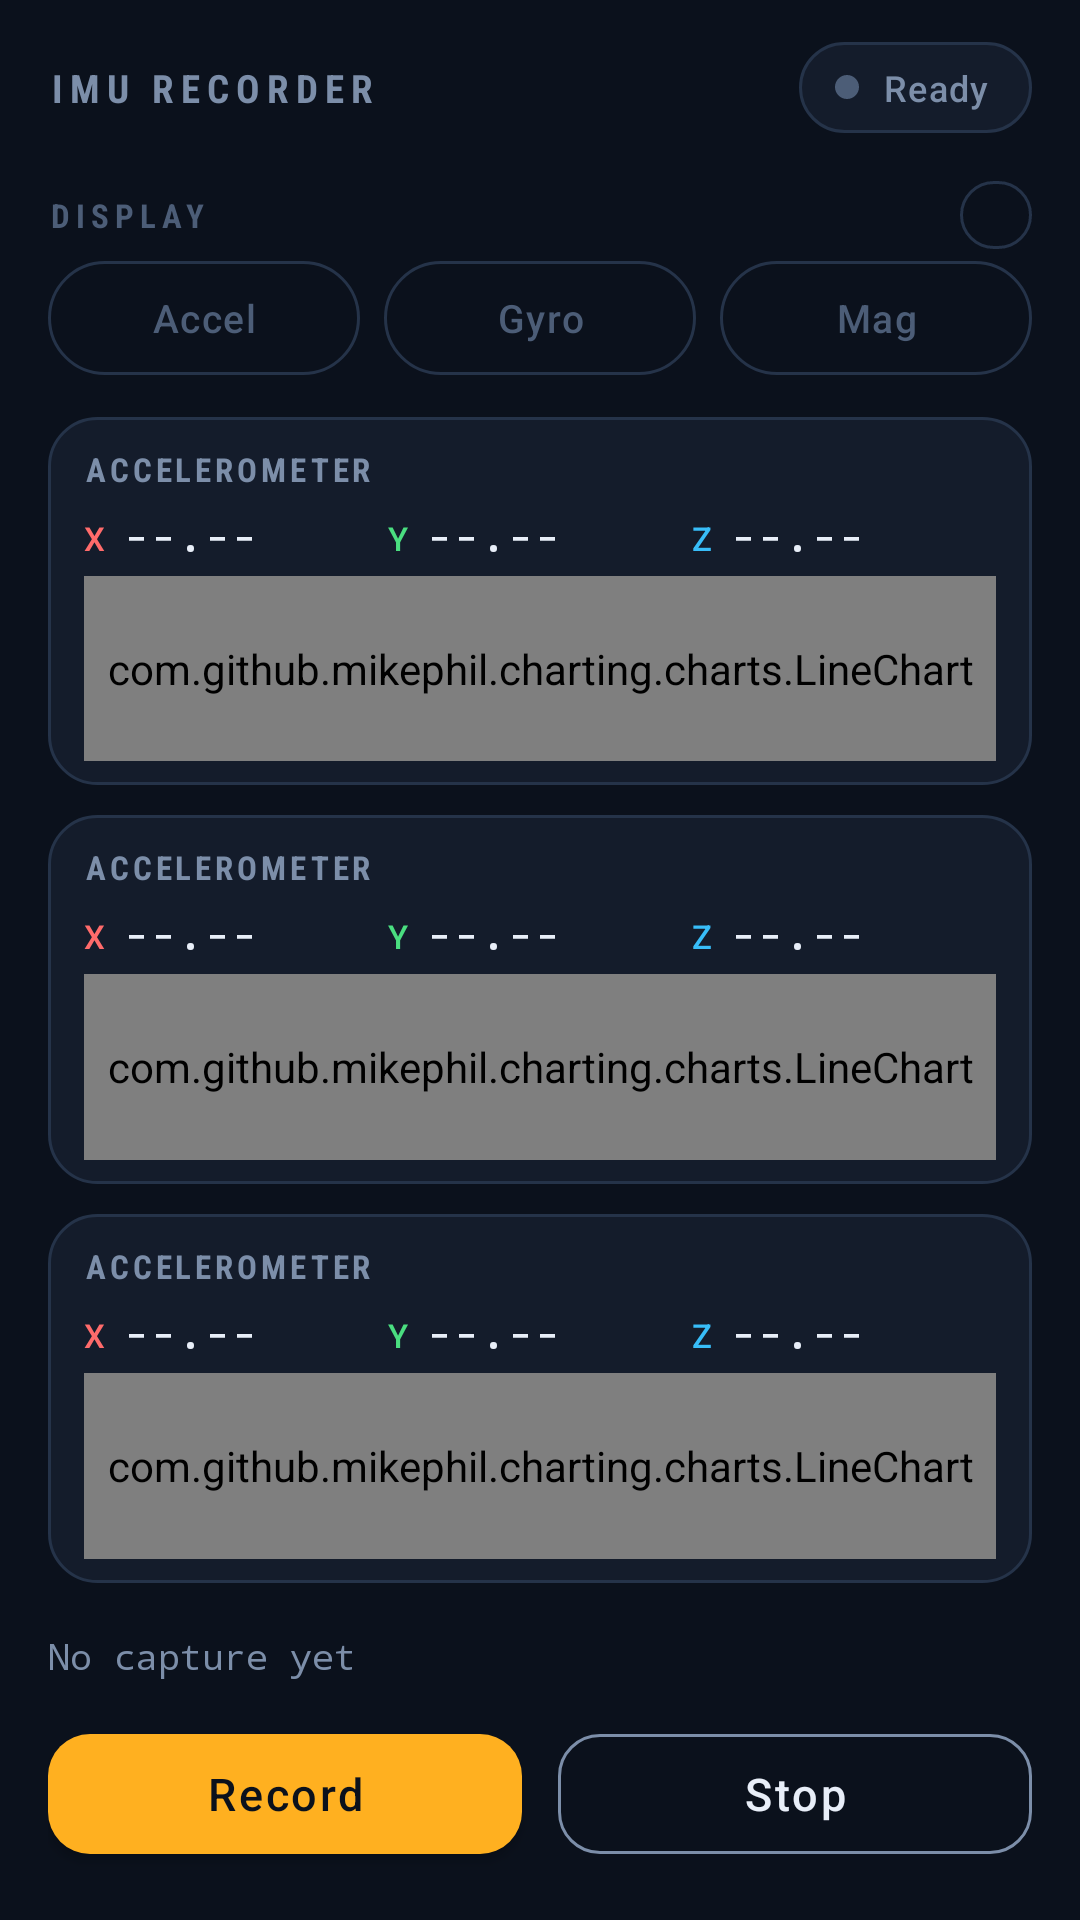

Reconstruct the res/layout file that produces this screen, plus the resources it refers to.
<!-- AndroidManifest.xml: application theme Theme.IMU -->
<!-- res/layout/activity_main.xml -->
<?xml version="1.0" encoding="utf-8"?>
<androidx.constraintlayout.widget.ConstraintLayout xmlns:android="http://schemas.android.com/apk/res/android"
    xmlns:app="http://schemas.android.com/apk/res-auto"
    xmlns:tools="http://schemas.android.com/tools"
    android:layout_width="match_parent"
    android:layout_height="match_parent"
    android:background="@color/ink"
    android:fitsSystemWindows="true"
    android:paddingStart="16dp"
    android:paddingEnd="16dp"
    android:paddingTop="14dp"
    android:paddingBottom="16dp"
    tools:context=".MainActivity">

    
    <TextView
        android:id="@+id/instrumentLabel"
        android:layout_width="wrap_content"
        android:layout_height="wrap_content"
        android:fontFamily="sans-serif-condensed"
        android:letterSpacing="0.18"
        android:text="@string/instrument_label"
        android:textColor="@color/text_muted"
        android:textSize="13sp"
        android:textStyle="bold"
        app:layout_constraintBottom_toBottomOf="@+id/statusPill"
        app:layout_constraintStart_toStartOf="parent"
        app:layout_constraintTop_toTopOf="@+id/statusPill" />

    <LinearLayout
        android:id="@+id/statusPill"
        android:layout_width="wrap_content"
        android:layout_height="wrap_content"
        android:background="@drawable/bg_pill"
        android:gravity="center_vertical"
        android:orientation="horizontal"
        android:paddingStart="12dp"
        android:paddingTop="7dp"
        android:paddingEnd="14dp"
        android:paddingBottom="7dp"
        app:layout_constraintEnd_toEndOf="parent"
        app:layout_constraintTop_toTopOf="parent">

        <View
            android:id="@+id/statusDot"
            android:layout_width="8dp"
            android:layout_height="8dp"
            android:background="@drawable/dot"
            android:backgroundTint="@color/text_dim" />

        <TextView
            android:id="@+id/statusText"
            android:layout_width="wrap_content"
            android:layout_height="wrap_content"
            android:layout_marginStart="8dp"
            android:fontFamily="sans-serif-medium"
            android:letterSpacing="0.04"
            android:text="@string/status_ready"
            android:textColor="@color/text_muted"
            android:textSize="12sp" />
    </LinearLayout>

    
    <TextView
        android:id="@+id/displayLabel"
        android:layout_width="wrap_content"
        android:layout_height="wrap_content"
        android:layout_marginTop="20dp"
        android:fontFamily="sans-serif-condensed"
        android:letterSpacing="0.18"
        android:text="@string/display_label"
        android:textColor="@color/text_dim"
        android:textSize="11sp"
        android:textStyle="bold"
        app:layout_constraintStart_toStartOf="parent"
        app:layout_constraintTop_toBottomOf="@+id/statusPill" />

    <TextView
        android:id="@+id/windowPill"
        android:layout_width="wrap_content"
        android:layout_height="wrap_content"
        android:background="@drawable/chip_toggle"
        android:fontFamily="sans-serif-medium"
        android:paddingStart="12dp"
        android:paddingTop="4dp"
        android:paddingEnd="12dp"
        android:paddingBottom="4dp"
        android:textColor="@color/text_muted"
        android:textSize="11sp"
        app:layout_constraintBottom_toBottomOf="@+id/displayLabel"
        app:layout_constraintEnd_toEndOf="parent"
        app:layout_constraintTop_toTopOf="@+id/displayLabel" />

    <LinearLayout
        android:id="@+id/chipRow"
        android:layout_width="match_parent"
        android:layout_height="wrap_content"
        android:layout_marginTop="8dp"
        android:orientation="horizontal"
        app:layout_constraintTop_toBottomOf="@+id/displayLabel">

        <TextView
            android:id="@+id/chipAccel"
            android:layout_width="0dp"
            android:layout_height="38dp"
            android:layout_weight="1"
            android:background="@drawable/chip_toggle"
            android:fontFamily="sans-serif-medium"
            android:gravity="center"
            android:letterSpacing="0.04"
            android:text="@string/chip_accel"
            android:textColor="@color/chip_text"
            android:textSize="13sp" />

        <TextView
            android:id="@+id/chipGyro"
            android:layout_width="0dp"
            android:layout_height="38dp"
            android:layout_marginStart="8dp"
            android:layout_weight="1"
            android:background="@drawable/chip_toggle"
            android:fontFamily="sans-serif-medium"
            android:gravity="center"
            android:letterSpacing="0.04"
            android:text="@string/chip_gyro"
            android:textColor="@color/chip_text"
            android:textSize="13sp" />

        <TextView
            android:id="@+id/chipMag"
            android:layout_width="0dp"
            android:layout_height="38dp"
            android:layout_marginStart="8dp"
            android:layout_weight="1"
            android:background="@drawable/chip_toggle"
            android:fontFamily="sans-serif-medium"
            android:gravity="center"
            android:letterSpacing="0.04"
            android:text="@string/chip_mag"
            android:textColor="@color/chip_text"
            android:textSize="13sp" />
    </LinearLayout>

    
    <LinearLayout
        android:id="@+id/panelStack"
        android:layout_width="match_parent"
        android:layout_height="0dp"
        android:layout_marginTop="14dp"
        android:layout_marginBottom="16dp"
        android:orientation="vertical"
        app:layout_constraintBottom_toTopOf="@+id/footer"
        app:layout_constraintTop_toBottomOf="@+id/chipRow">

        <include
            android:id="@+id/panelAccel"
            layout="@layout/sensor_panel"
            android:layout_width="match_parent"
            android:layout_height="0dp"
            android:layout_weight="1" />

        <include
            android:id="@+id/panelGyro"
            layout="@layout/sensor_panel"
            android:layout_width="match_parent"
            android:layout_height="0dp"
            android:layout_marginTop="10dp"
            android:layout_weight="1" />

        <include
            android:id="@+id/panelMag"
            layout="@layout/sensor_panel"
            android:layout_width="match_parent"
            android:layout_height="0dp"
            android:layout_marginTop="10dp"
            android:layout_weight="1" />
    </LinearLayout>

    <LinearLayout
        android:id="@+id/footer"
        android:layout_width="match_parent"
        android:layout_height="wrap_content"
        android:orientation="vertical"
        app:layout_constraintBottom_toBottomOf="parent">

        <TextView
            android:id="@+id/sampleCount"
            android:layout_width="wrap_content"
            android:layout_height="wrap_content"
            android:fontFamily="monospace"
            android:text="@string/footer_idle"
            android:textColor="@color/text_muted"
            android:textSize="12sp" />

        <LinearLayout
            android:layout_width="match_parent"
            android:layout_height="wrap_content"
            android:layout_marginTop="12dp"
            android:orientation="horizontal">

            <com.google.android.material.button.MaterialButton
                android:id="@+id/button"
                android:layout_width="0dp"
                android:layout_height="52dp"
                android:layout_weight="1"
                android:fontFamily="sans-serif-medium"
                android:letterSpacing="0.06"
                android:text="@string/action_record"
                android:textAllCaps="false"
                android:textColor="@color/btn_record_text"
                android:textSize="15sp"
                app:backgroundTint="@color/btn_record_bg"
                app:cornerRadius="14dp"
                app:elevation="0dp"
                app:rippleColor="@color/ink" />

            <com.google.android.material.button.MaterialButton
                android:id="@+id/button2"
                style="@style/Widget.MaterialComponents.Button.OutlinedButton"
                android:layout_width="0dp"
                android:layout_height="52dp"
                android:layout_marginStart="12dp"
                android:layout_weight="1"
                android:fontFamily="sans-serif-medium"
                android:letterSpacing="0.06"
                android:text="@string/action_stop"
                android:textAllCaps="false"
                android:textColor="@color/btn_stop_text"
                android:textSize="15sp"
                app:cornerRadius="14dp"
                app:rippleColor="@color/hairline"
                app:strokeColor="@color/btn_stop_stroke"
                app:strokeWidth="1dp" />
        </LinearLayout>
    </LinearLayout>

</androidx.constraintlayout.widget.ConstraintLayout>
<!-- res/layout/sensor_panel.xml (included above) -->
<?xml version="1.0" encoding="utf-8"?>
<LinearLayout xmlns:android="http://schemas.android.com/apk/res/android"
    android:layout_width="match_parent"
    android:layout_height="match_parent"
    android:background="@drawable/bg_panel"
    android:orientation="vertical"
    android:paddingStart="12dp"
    android:paddingTop="10dp"
    android:paddingEnd="12dp"
    android:paddingBottom="8dp">

    <LinearLayout
        android:layout_width="match_parent"
        android:layout_height="wrap_content"
        android:baselineAligned="false"
        android:orientation="horizontal">

        <TextView
            android:id="@+id/panelTitle"
            android:layout_width="0dp"
            android:layout_height="wrap_content"
            android:layout_weight="1"
            android:fontFamily="sans-serif-condensed"
            android:letterSpacing="0.12"
            android:textAllCaps="true"
            android:textColor="@color/text_muted"
            android:textSize="11sp"
            android:textStyle="bold"
            tools:text="ACCELEROMETER"
            xmlns:tools="http://schemas.android.com/tools" />

        <TextView
            android:id="@+id/panelReset"
            android:layout_width="wrap_content"
            android:layout_height="wrap_content"
            android:layout_marginEnd="10dp"
            android:background="@drawable/chip_toggle"
            android:fontFamily="sans-serif-medium"
            android:paddingStart="10dp"
            android:paddingTop="3dp"
            android:paddingEnd="10dp"
            android:paddingBottom="3dp"
            android:text="@string/reset_view"
            android:textColor="@color/text_muted"
            android:textSize="11sp"
            android:visibility="gone" />

        <TextView
            android:id="@+id/panelUnit"
            android:layout_width="wrap_content"
            android:layout_height="wrap_content"
            android:fontFamily="monospace"
            android:textColor="@color/text_dim"
            android:textSize="11sp" />
    </LinearLayout>

    <LinearLayout
        android:layout_width="match_parent"
        android:layout_height="wrap_content"
        android:layout_marginTop="4dp"
        android:baselineAligned="false"
        android:orientation="horizontal">

        <LinearLayout
            android:layout_width="0dp"
            android:layout_height="wrap_content"
            android:layout_weight="1"
            android:orientation="horizontal">

            <TextView
                android:layout_width="wrap_content"
                android:layout_height="wrap_content"
                android:fontFamily="sans-serif-medium"
                android:text="@string/axis_x"
                android:textColor="@color/channel_x"
                android:textSize="11sp" />

            <TextView
                android:id="@+id/panelValueX"
                android:layout_width="wrap_content"
                android:layout_height="wrap_content"
                android:layout_marginStart="6dp"
                android:fontFamily="monospace"
                android:text="@string/value_placeholder"
                android:textColor="@color/text_primary"
                android:textSize="15sp" />
        </LinearLayout>

        <LinearLayout
            android:layout_width="0dp"
            android:layout_height="wrap_content"
            android:layout_weight="1"
            android:orientation="horizontal">

            <TextView
                android:layout_width="wrap_content"
                android:layout_height="wrap_content"
                android:fontFamily="sans-serif-medium"
                android:text="@string/axis_y"
                android:textColor="@color/channel_y"
                android:textSize="11sp" />

            <TextView
                android:id="@+id/panelValueY"
                android:layout_width="wrap_content"
                android:layout_height="wrap_content"
                android:layout_marginStart="6dp"
                android:fontFamily="monospace"
                android:text="@string/value_placeholder"
                android:textColor="@color/text_primary"
                android:textSize="15sp" />
        </LinearLayout>

        <LinearLayout
            android:layout_width="0dp"
            android:layout_height="wrap_content"
            android:layout_weight="1"
            android:orientation="horizontal">

            <TextView
                android:layout_width="wrap_content"
                android:layout_height="wrap_content"
                android:fontFamily="sans-serif-medium"
                android:text="@string/axis_z"
                android:textColor="@color/channel_z"
                android:textSize="11sp" />

            <TextView
                android:id="@+id/panelValueZ"
                android:layout_width="wrap_content"
                android:layout_height="wrap_content"
                android:layout_marginStart="6dp"
                android:fontFamily="monospace"
                android:text="@string/value_placeholder"
                android:textColor="@color/text_primary"
                android:textSize="15sp" />
        </LinearLayout>
    </LinearLayout>

    <com.github.mikephil.charting.charts.LineChart
        android:id="@+id/panelChart"
        android:layout_width="match_parent"
        android:layout_height="0dp"
        android:layout_marginTop="4dp"
        android:layout_weight="1" />

</LinearLayout>
<!-- resources referenced by this layout -->
<resources>
  <color name="channel_x">#FF6B6B</color>
  <color name="channel_y">#4ADE80</color>
  <color name="channel_z">#38BDF8</color>
  <color name="hairline">#253349</color>
  <color name="ink">#0B111C</color>
  <color name="text_dim">#4C5D77</color>
  <color name="text_muted">#7C8EA9</color>
  <color name="text_primary">#E8EEF8</color>
  <!-- drawable bg_panel (drawable) -->
  <?xml version="1.0" encoding="utf-8"?>
  <shape xmlns:android="http://schemas.android.com/apk/res/android" android:shape="rectangle">
      <solid android:color="@color/panel" />
      <corners android:radius="16dp" />
      <stroke android:width="1dp" android:color="@color/hairline" />
  </shape>
  <!-- drawable bg_pill (drawable) -->
  <?xml version="1.0" encoding="utf-8"?>
  <shape xmlns:android="http://schemas.android.com/apk/res/android" android:shape="rectangle">
      <solid android:color="@color/panel" />
      <corners android:radius="100dp" />
      <stroke android:width="1dp" android:color="@color/hairline" />
  </shape>
  <!-- drawable chip_toggle (drawable) -->
  <?xml version="1.0" encoding="utf-8"?>
  <selector xmlns:android="http://schemas.android.com/apk/res/android">
      <item android:state_enabled="false">
          <shape android:shape="rectangle">
              <solid android:color="@android:color/transparent" />
              <corners android:radius="100dp" />
              <stroke android:width="1dp" android:color="#1B2537" />
          </shape>
      </item>
      <item android:state_selected="true">
          <shape android:shape="rectangle">
              <solid android:color="@color/panel_raised" />
              <corners android:radius="100dp" />
              <stroke android:width="1dp" android:color="@color/text_dim" />
          </shape>
      </item>
      <item>
          <shape android:shape="rectangle">
              <solid android:color="@android:color/transparent" />
              <corners android:radius="100dp" />
              <stroke android:width="1dp" android:color="@color/hairline" />
          </shape>
      </item>
  </selector>
  <!-- drawable dot (drawable) -->
  <?xml version="1.0" encoding="utf-8"?>
  <shape xmlns:android="http://schemas.android.com/apk/res/android" android:shape="oval">
      <solid android:color="@color/text_dim" />
      <size android:width="8dp" android:height="8dp" />
  </shape>
  <string name="action_record">Record</string>
  <string name="action_stop">Stop</string>
  <string name="axis_x">X</string>
  <string name="axis_y">Y</string>
  <string name="axis_z">Z</string>
  <string name="chip_accel">Accel</string>
  <string name="chip_gyro">Gyro</string>
  <string name="chip_mag">Mag</string>
  <string name="display_label">DISPLAY</string>
  <string name="footer_idle">No capture yet</string>
  <string name="instrument_label">IMU RECORDER</string>
  <string name="reset_view">Reset view</string>
  <string name="status_ready">Ready</string>
  <string name="value_placeholder">--.--</string>
  <style name="Theme.IMU" parent="Theme.MaterialComponents.NoActionBar">
          <item name="colorPrimary">@color/amber</item>
          <item name="colorPrimaryVariant">@color/amber</item>
          <item name="colorOnPrimary">@color/ink</item>
          <item name="colorSecondary">@color/channel_z</item>
          <item name="colorSecondaryVariant">@color/channel_z</item>
          <item name="colorOnSecondary">@color/ink</item>
          <item name="android:colorBackground">@color/ink</item>
          <item name="android:textColorPrimary">@color/text_primary</item>
          <item name="android:statusBarColor" tools:targetApi="l">@color/ink</item>
          <item name="android:navigationBarColor" tools:targetApi="l">@color/ink</item>
          <item name="android:windowLightStatusBar" tools:targetApi="m">false</item>
      </style>
  <color name="panel">#141C2B</color>
  <color name="panel_raised">#1B2537</color>
  <color name="amber">#FFB020</color>
</resources>
